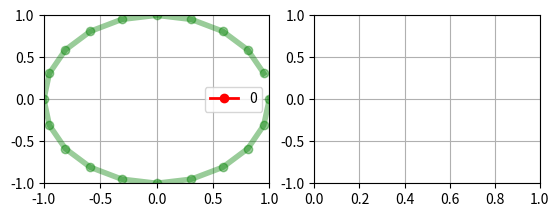

Generate this figure with matplotlib: (Note: this script raises an exception after producing the figure.)
import numpy as np
import matplotlib.pyplot as plt
from matplotlib.animation import FuncAnimation
#--------------------------------------
fig        = plt.figure()
fs         = 20
N          = 20
#--------------------------------------
circleAxe = fig.add_subplot(2,2,1)
circleLn, = plt.plot([] ,[] ,'ro-' ,linewidth = 2)
radioLn,  = plt.plot([0 ,0] ,[0.5 ,0.5] ,'g-' ,linewidth = 3 ,alpha = 0.2)
massLn,   = plt.plot([] ,[] ,'bX' ,linewidth = 1 ,alpha = 1)

circleAxe.grid(True)
circleAxe.set_xlim(-1,1)
circleAxe.set_ylim(-1,1)
circleFrec = -1
circleLn.set_label(0)
circleLg   = circleAxe.legend()
circleData = []
nData = np.arange(0,N,1) #arranco con numeros enteros para evitar errores de float
mass       = 0
def circle(f,n):
    return np.exp(-1j*2*np.pi*f*n*1/fs)
#--------------------------------------
signalAxe  = fig.add_subplot(2,2,2)
signalLn,  = plt.plot([],[],'b-o')
signalAxe.grid(True)
signalAxe.set_xlim(0,N/fs)
signalAxe.set_ylim(-1,1)
signalFrec = 1
signalData=[]
def signal(f,n):
    return np.cos(2*np.pi*f*n*1/fs)

circleFixedLn, = circleAxe.plot(np.real(circle(fs/N,nData)) ,np.imag(circle(fs/N,nData)) ,'go-' ,linewidth = 4,alpha=0.4)
#--------------------------------------
tData=np.arange(0,N,1)/fs

def init():
    global circleData,signalData,radioLn,circleFrec
    circleData = []
    signalData = []
    circleFrec+=1
    if(circleFrec>=(fs-1)):
        ani.repeat=False
    return circleLn,circleLg,signalLn,massLn,radioLn,

def update(n):
    global circleData,signalData,radioLn,circleFrec
    circleData.append(circle(circleFrec,n)*signal(signalFrec,n))
    mass=np.average(circleData)
    massLn.set_data(np.real(mass),
                    np.imag(mass))
    circleLn.set_data(np.real(circleData),
                      np.imag(circleData))
    radioLn.set_data([0,10*np.real(circle(circleFrec,n))],[0,10*np.imag(circle(circleFrec,n))])
    signalData.append(signal(signalFrec,n))
    signalLn.set_data(tData[:n+1],signalData)

    circleLn.set_label(circleFrec)
    circleLg=circleAxe.legend()
    return circleLn,circleLg,signalLn,massLn,radioLn

ani=FuncAnimation(fig,update,N,init,interval=1 ,blit=False,repeat=True)
plt.get_current_fig_manager().window.showMaximized()
plt.show()
